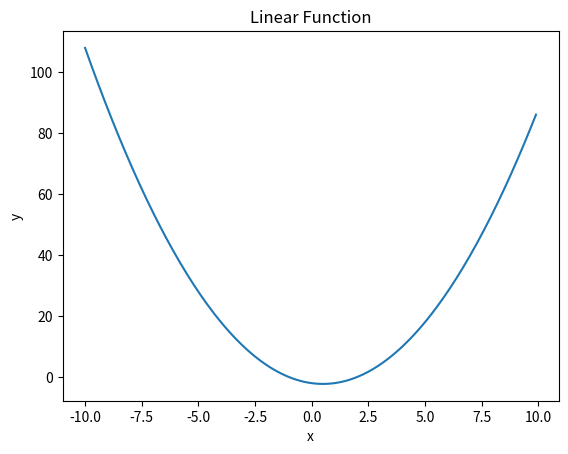

Generate this figure with matplotlib:
import math
import numpy as np
import matplotlib.pyplot as plt

def linear_function(x):
    a = 0.5
    b = 2

    return a * x + b

# print(linear_function(5))

x = np.arange(-10, 10, 0.1)
y = linear_function(x)

# plt.plot(x, y)
# plt.xlabel('x')
# plt.ylabel('y')
# plt.title('Linear Function')
# plt.show()

def quadratic_function(x):
    a = 1
    b = -1
    c = -2

    return a * x ** 2 + b * x + c

print(quadratic_function(2))

x = np.arange(-10, 10, 0.1)
y = quadratic_function(x)

plt.plot(x, y)
plt.xlabel('x')
plt.ylabel('y')
plt.title('Linear Function')
plt.show()